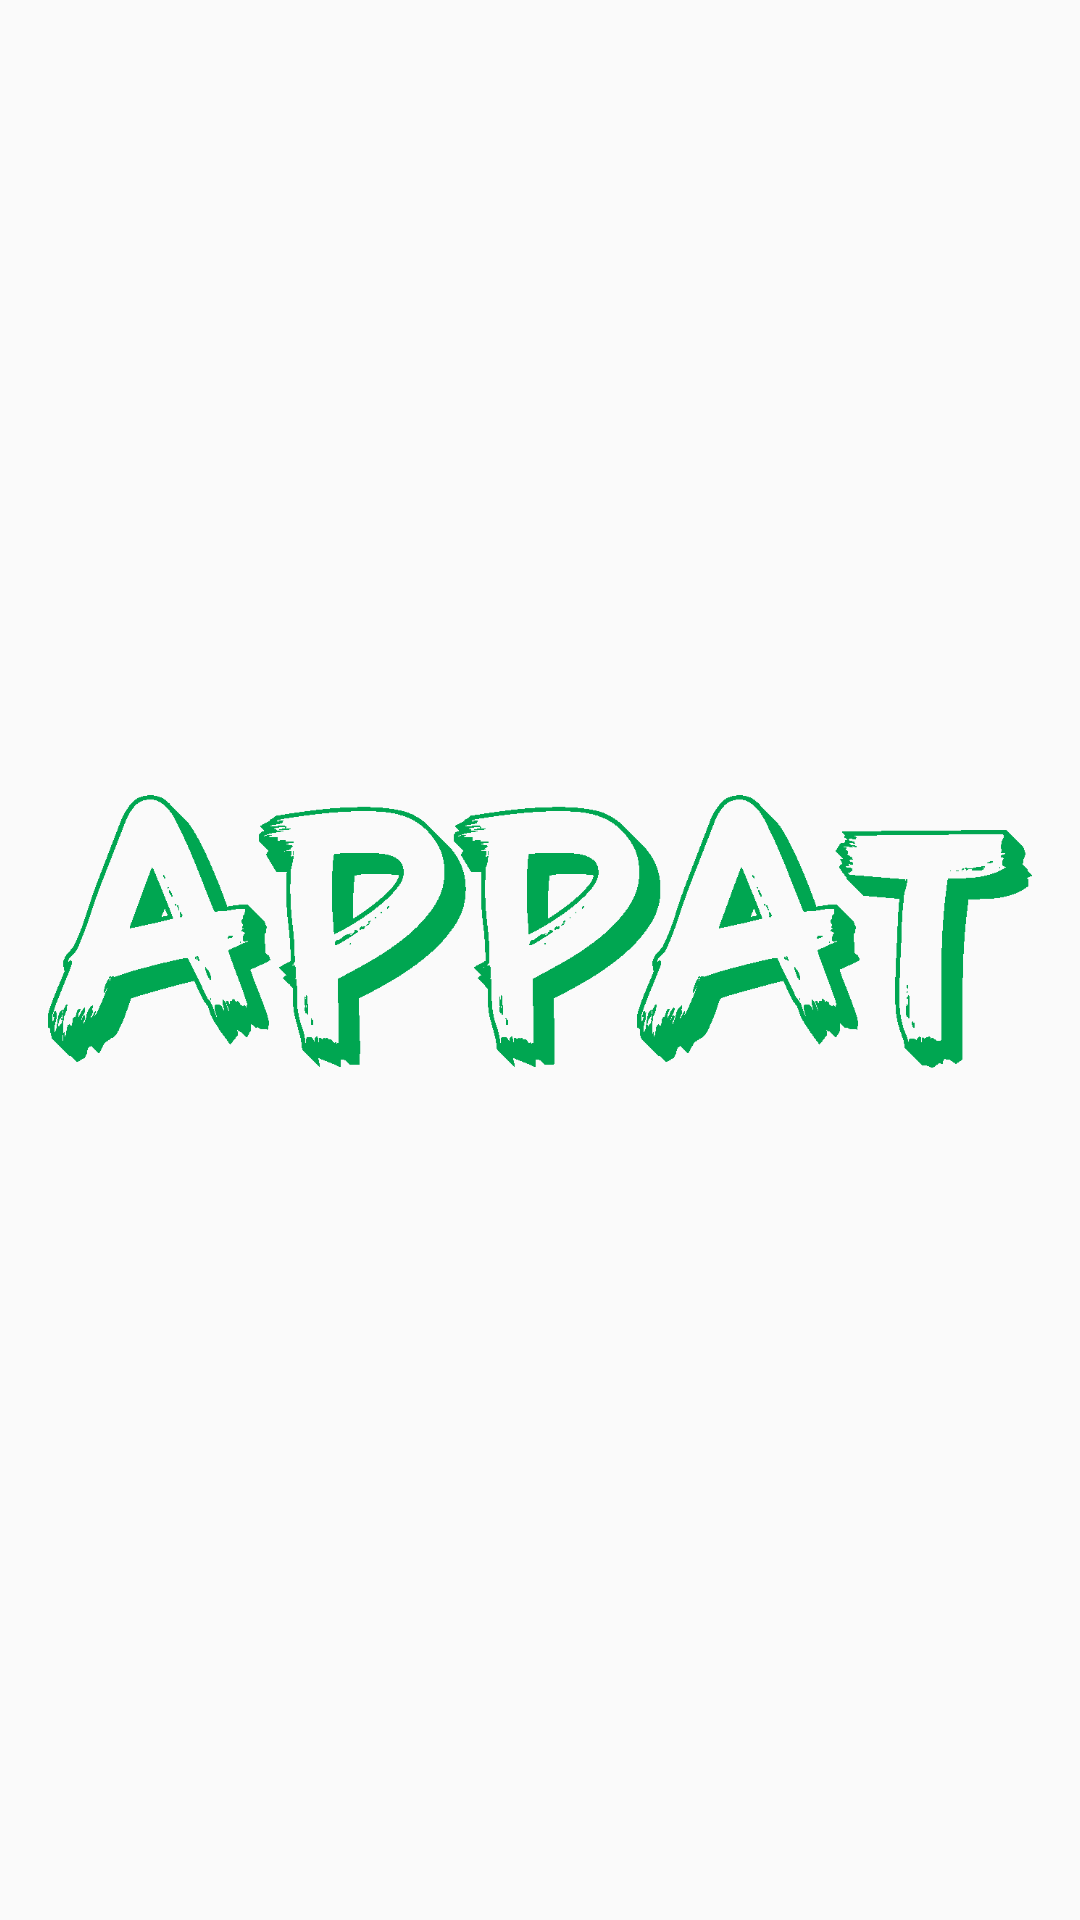

Here is an Android app screen rendered from its layout file. Give the layout XML and the strings, colors and styles it references.
<!-- AndroidManifest.xml: activity theme AppSplashScreen -->
<!-- res/layout/activity_splash_screen.xml -->
<?xml version="1.0" encoding="utf-8"?>
<androidx.constraintlayout.widget.ConstraintLayout xmlns:android="http://schemas.android.com/apk/res/android"
    xmlns:app="http://schemas.android.com/apk/res-auto"
    xmlns:tools="http://schemas.android.com/tools"
    android:layout_width="match_parent"
    android:layout_height="match_parent"
    tools:context=".SplashScreenActivity">

    <ImageView
        android:id="@+id/imageView3"
        android:layout_width="0dp"
        android:layout_height="0dp"
        android:layout_marginStart="16dp"
        android:layout_marginTop="16dp"
        android:layout_marginEnd="16dp"
        android:layout_marginBottom="16dp"
        app:layout_constraintBottom_toBottomOf="parent"
        app:layout_constraintEnd_toEndOf="parent"
        app:layout_constraintStart_toStartOf="parent"
        app:layout_constraintTop_toTopOf="parent"
        app:srcCompat="@drawable/appatuser" />
</androidx.constraintlayout.widget.ConstraintLayout>
<!-- resources referenced by this layout -->
<resources>
  <!-- drawable appatuser: png bitmap (drawable, 15645 bytes) -->
  <style name="AppSplashScreen" parent="Theme.AppCompat.Light.NoActionBar">
          
          <item name="colorPrimary">@color/colorPrimary</item>
          
          <item name="colorAccent">@color/colorAccent</item>
      </style>
  <color name="colorPrimary">#2BDF87</color>
  <color name="colorAccent">#03DAC5</color>
</resources>
